Run: headless pygame with SDL's dummy video driver; simulated clock (each Clock.tick advances the game by its frame time, no real sleeping); random seed 0; keys injected as events and as key.get_pressed() state; no mouse input.
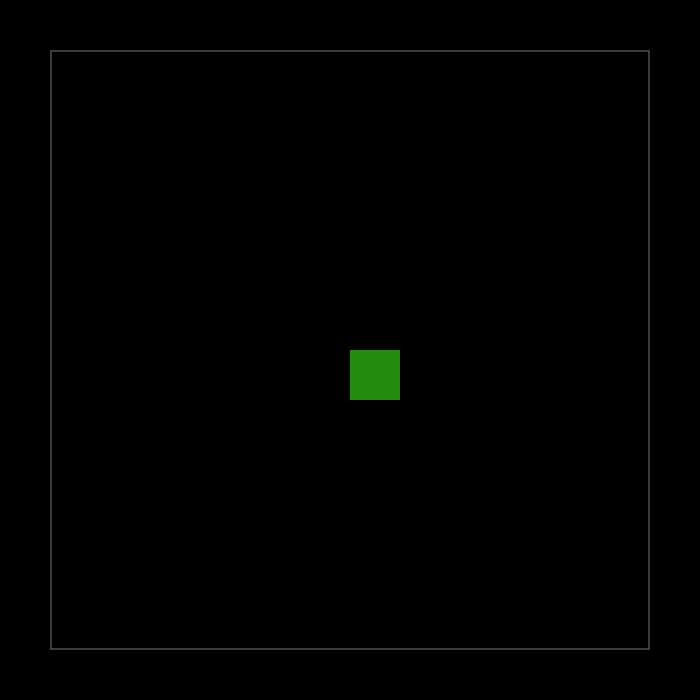
Frame 1 of 4 · flips 1–60 · no input
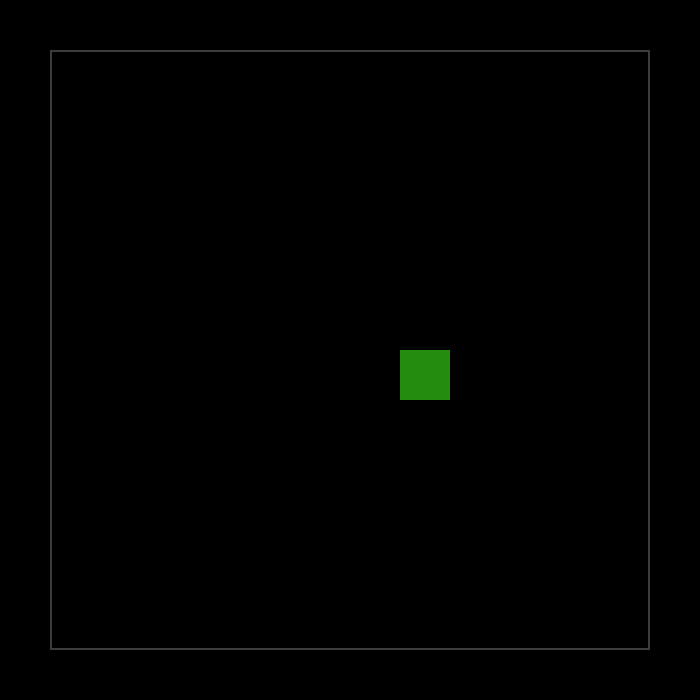
Frame 2 of 4 · flips 61–180 · tapped SPACE, RETURN · held RIGHT (→), D
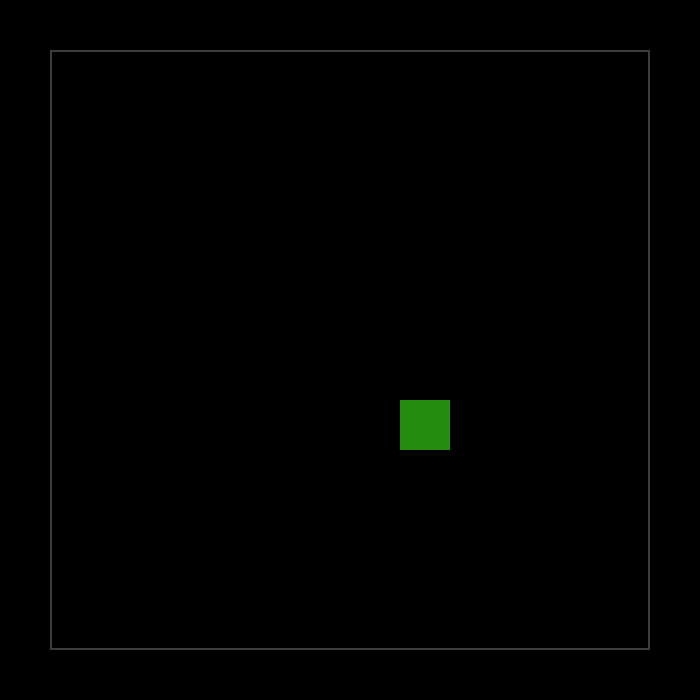
Frame 3 of 4 · flips 181–300 · held DOWN (↓), S
Frame 4 of 4 · flips 301–420 · held LEFT (←), A, UP (↑), W · screen same as frame 1, image omitted

The pygame program that drew these frames:

import pygame
from pygame.locals import *
import random
import sys


# Init pygame
pygame.init() 

# Window size
W, H = 700, 700

# Colors
SNAKE_COLOR = (36, 140, 15)
BG = (0, 0, 0)
GRID_OUTLINE = (60, 60, 60)

# Screen setup
screen = pygame.display.set_mode((W, H))
pygame.display.set_caption("Classic Snake Game")

# Clock
clock = pygame.time.Clock()

# Bottom playfield: 600x600 grid constrained area
GRID_W, GRID_H = 600, 600
GRID_LEFT = (W - GRID_W) // 2
GRID_TOP = H - GRID_H - 50

# Snake head
SNAKE_SIZE = 50
STEP = 50 # Step is one cell size
COLS = GRID_W // STEP # Number of columns in the grid
ROWS = GRID_H // STEP # Number of rows in the grid

# Randomly select a cell in the grid
col_index  = random.randint(0, COLS - 1) # Randomly select a column in the grid
row_index = random.randint(0, ROWS - 1) # Randomly select a row in the grid

x = GRID_LEFT + col_index * STEP # Calculate the x position of the snake head
y = GRID_TOP + row_index * STEP # Calculate the y position of the snake head

snake_head = pygame.Rect(x, y, SNAKE_SIZE, SNAKE_SIZE)

# Game loop
run = True
while run:
    for e in pygame.event.get():
        if e.type == pygame.QUIT:
            pygame.quit()
            sys.exit()

        # Snake movement (Move once per key press)
        if e.type == pygame.KEYDOWN:
            STEP = 50
            if e.key == pygame.K_LEFT:
                snake_head.x = max(GRID_LEFT, snake_head.x - STEP)
            elif e.key == pygame.K_RIGHT:
                snake_head.x = min(GRID_LEFT + GRID_W - snake_head.width, snake_head.x + STEP)
            elif e.key == pygame.K_UP:
                snake_head.y = max(GRID_TOP, snake_head.y - STEP)
            elif e.key == pygame.K_DOWN:
                snake_head.y = min(GRID_TOP + GRID_H - snake_head.height, snake_head.y + STEP)

    # Draw background and grid outline
    screen.fill(BG)
    pygame.draw.rect(screen, GRID_OUTLINE, (GRID_LEFT, GRID_TOP, GRID_W, GRID_H), width=2)
    # Draw snake head
    pygame.draw.rect(screen, SNAKE_COLOR, snake_head)

    pygame.display.flip()
    clock.tick(60)
